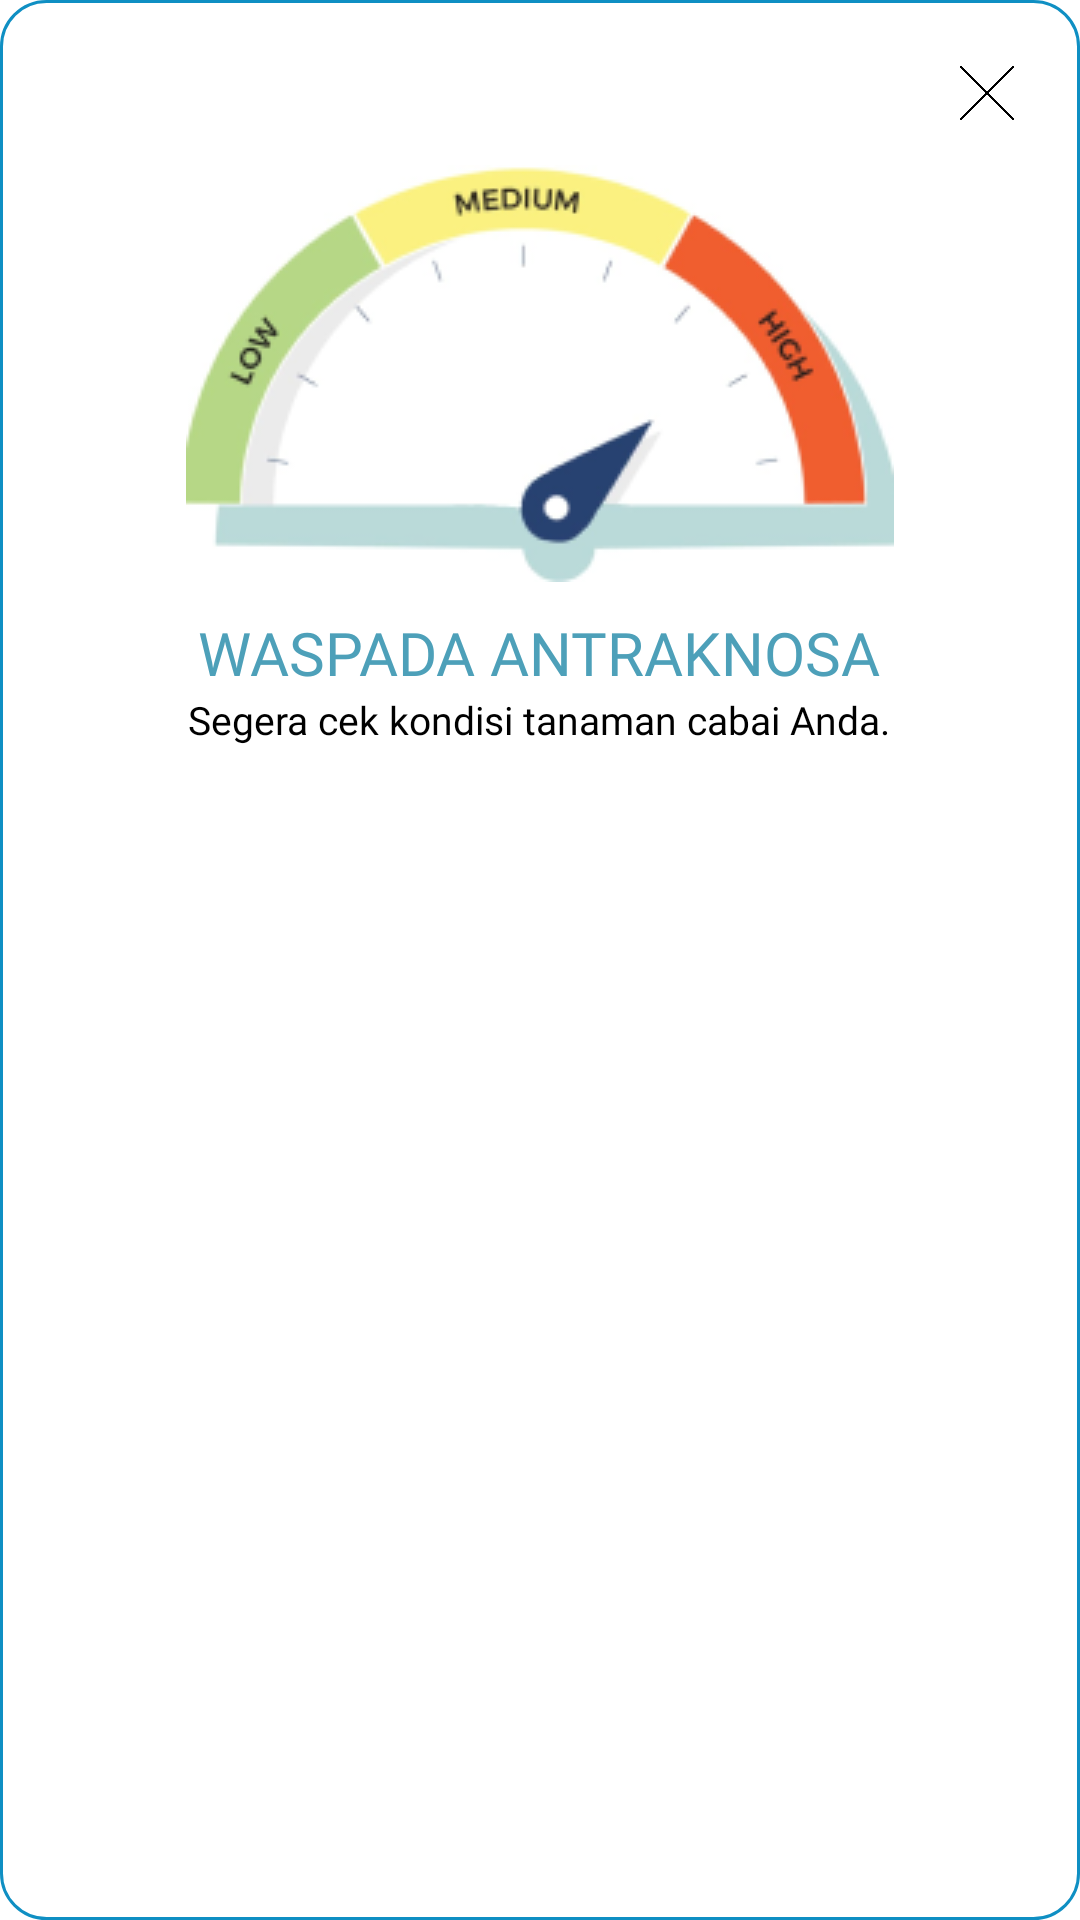

Here is an Android app screen rendered from its layout file. Give the layout XML and the strings, colors and styles it references.
<!-- AndroidManifest.xml: application theme Theme.Xl_imdp_patech -->
<!-- res/layout/dialog_layout.xml -->
<?xml version="1.0" encoding="utf-8"?>
<LinearLayout xmlns:android="http://schemas.android.com/apk/res/android"
    android:orientation="vertical"
    android:padding="20dp"
    android:background="@drawable/base_layout_dialog"
    android:layout_width="match_parent"
    android:layout_height="match_parent">

        <ImageView
            android:id="@+id/cancel_dialog"
            android:clickable="true"
            android:focusable="true"
            android:layout_marginTop="2dp"
            android:layout_marginRight="2dp"
            android:layout_gravity="right"
            android:src="@drawable/cancel_remove"
            android:layout_width="18dp"
            android:layout_height="18dp"/>

        <ImageView
            android:layout_marginTop="15dp"
            android:layout_gravity="center"
            android:src="@drawable/patek"
            android:layout_width="wrap_content"
            android:layout_height="wrap_content"/>

        <TextView
            android:layout_marginTop="10dp"
            android:layout_gravity="center"
            android:textSize="20sp"
            android:textColor="#4DA0B9"
            android:fontFamily="@font/montserratbold"
            android:text="WASPADA ANTRAKNOSA"
            android:layout_width="wrap_content"
            android:layout_height="wrap_content"/>

        <TextView
            android:layout_marginBottom="8dp"
            android:layout_gravity="center"
            android:textSize="13sp"
            android:textColor="@color/black"
            android:fontFamily="@font/montserratregular"
            android:text="Segera cek kondisi tanaman cabai Anda."
            android:layout_width="wrap_content"
            android:layout_height="wrap_content"/>



</LinearLayout>
<!-- resources referenced by this layout -->
<resources>
  <color name="black">#FF000000</color>
  <!-- drawable base_layout_dialog (drawable) -->
  <?xml version="1.0" encoding="utf-8"?>
  <shape xmlns:android="http://schemas.android.com/apk/res/android">
      <corners android:radius="15dp"/>
      <solid android:color="@color/white"/>
      <stroke android:color="@color/patech_primary" android:width="1dp"/>
  </shape>
  <!-- drawable cancel_remove: png bitmap (drawable, 12257 bytes) -->
  <!-- drawable patek: png bitmap (drawable, 20000 bytes) -->
  <style name="Theme.Xl_imdp_patech" parent="Theme.MaterialComponents.DayNight.NoActionBar">
          
          <item name="colorPrimary">@color/white</item>
          <item name="colorPrimaryVariant">@color/white</item>
          <item name="colorOnPrimary">@color/white</item>
          
          <item name="colorSecondary">@color/teal_200</item>
          <item name="colorSecondaryVariant">@color/teal_700</item>
          <item name="colorOnSecondary">@color/black</item>
          
          <item name="android:statusBarColor" tools:targetApi="l">?attr/colorPrimaryVariant</item>
          
          <item name="android:autofilledHighlight" tools:targetApi="o">@android:color/transparent</item>
      </style>
  <color name="white">#FFFFFFFF</color>
  <color name="patech_primary">#0F8FC3</color>
  <color name="teal_200">#FF03DAC5</color>
  <color name="teal_700">#FF018786</color>
</resources>
